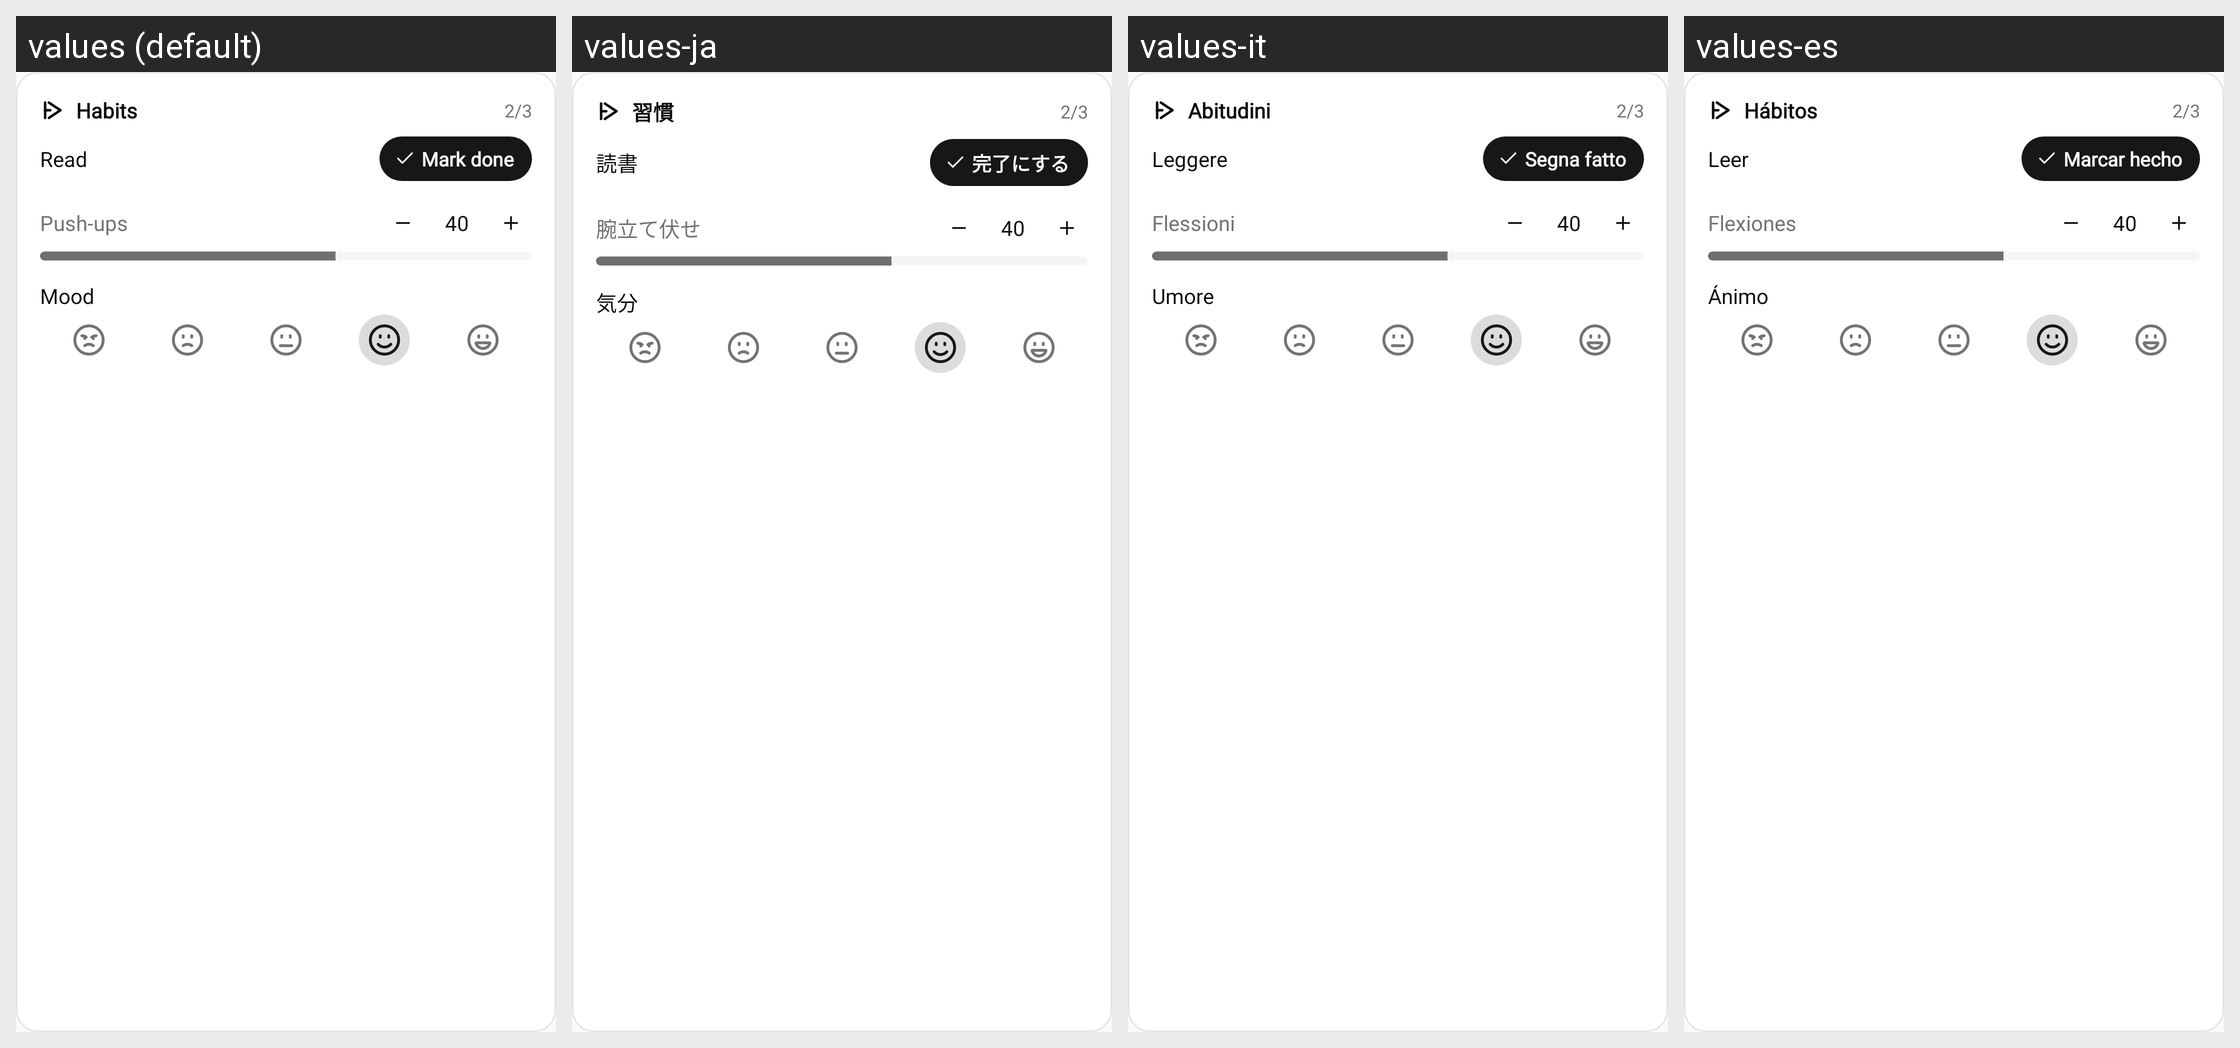

Locale-by-locale string values for the Android screen shown in this grid:
Android screen res/layout/widget_habits_preview.xml rendered under 4 locales, left to right: values (default), values-ja, values-it, values-es. Device: Nexus 5 (rendered at 1080×1920; each locale shown at half size, 540×960, under a caption strip naming it); theme AppTheme.
Other locales in the repository, not shown: values-zh.
Strings drawn on this screen, with the default value and each locale's value (text and hints the layout hard-codes, and strings that could not be matched under every locale, appear in the picture but are not listed):

widget_habits_title
  values: Habits
  values-ja: 習慣
  values-it: Abitudini
  values-es: Hábitos

widget_habits_preview_counter
  values: 2/3
  values-ja: 2/3
  values-it: 2/3
  values-es: 2/3

widget_habits_preview_one
  values: Read
  values-ja: 読書
  values-it: Leggere
  values-es: Leer

widget_habits_preview_done
  values: Mark done
  values-ja: 完了にする
  values-it: Segna fatto
  values-es: Marcar hecho

widget_habits_preview_two
  values: Push-ups
  values-ja: 腕立て伏せ
  values-it: Flessioni
  values-es: Flexiones

widget_habits_preview_value
  values: 40
  values-ja: 40
  values-it: 40
  values-es: 40

widget_habits_preview_three
  values: Mood
  values-ja: 気分
  values-it: Umore
  values-es: Ánimo
